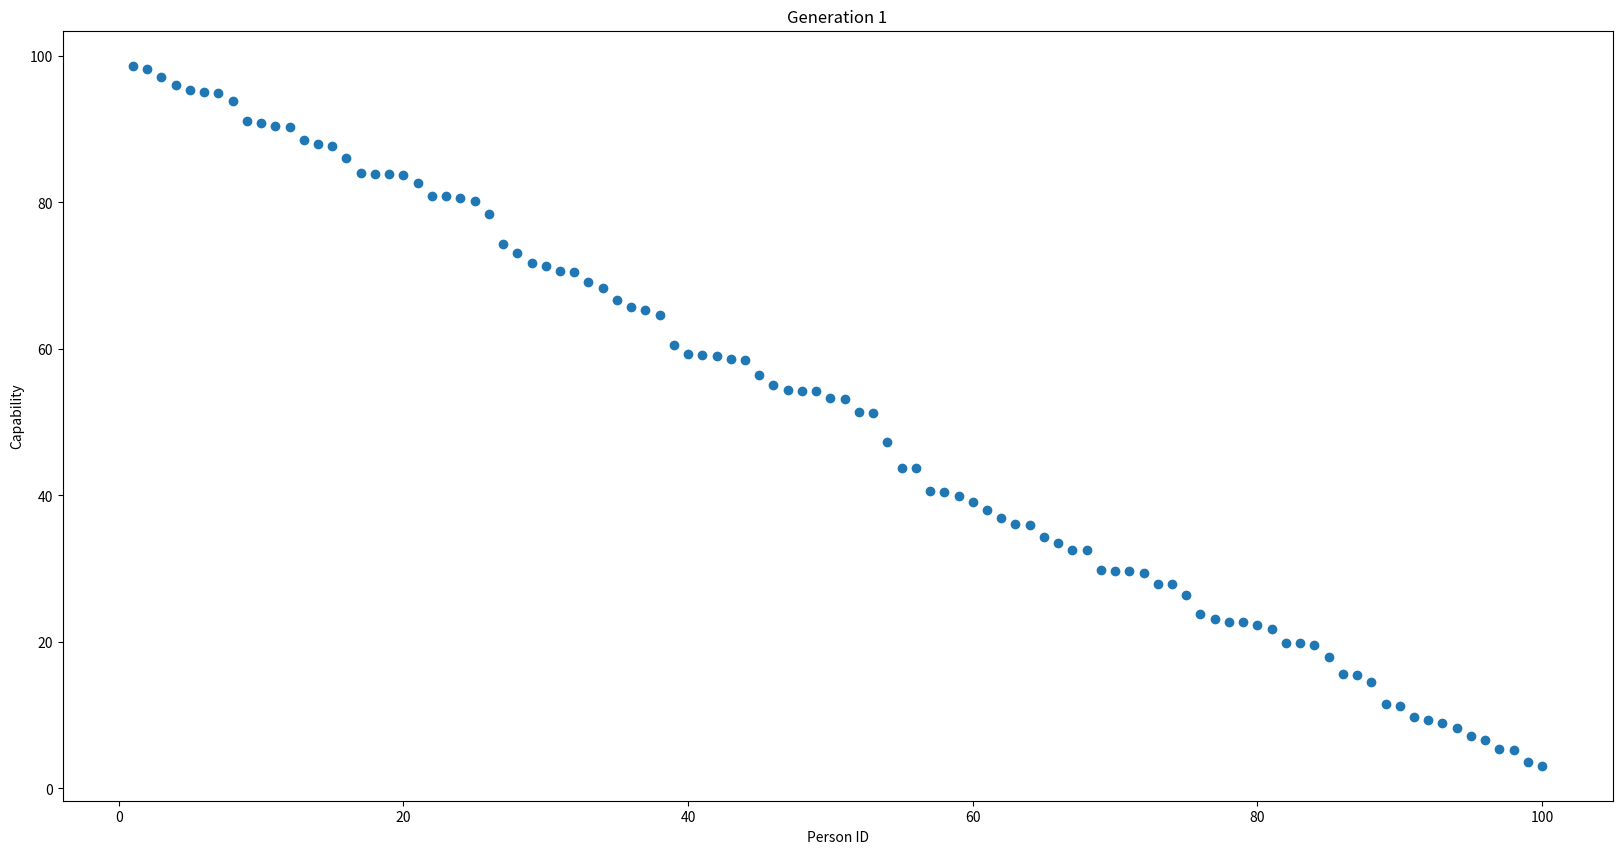
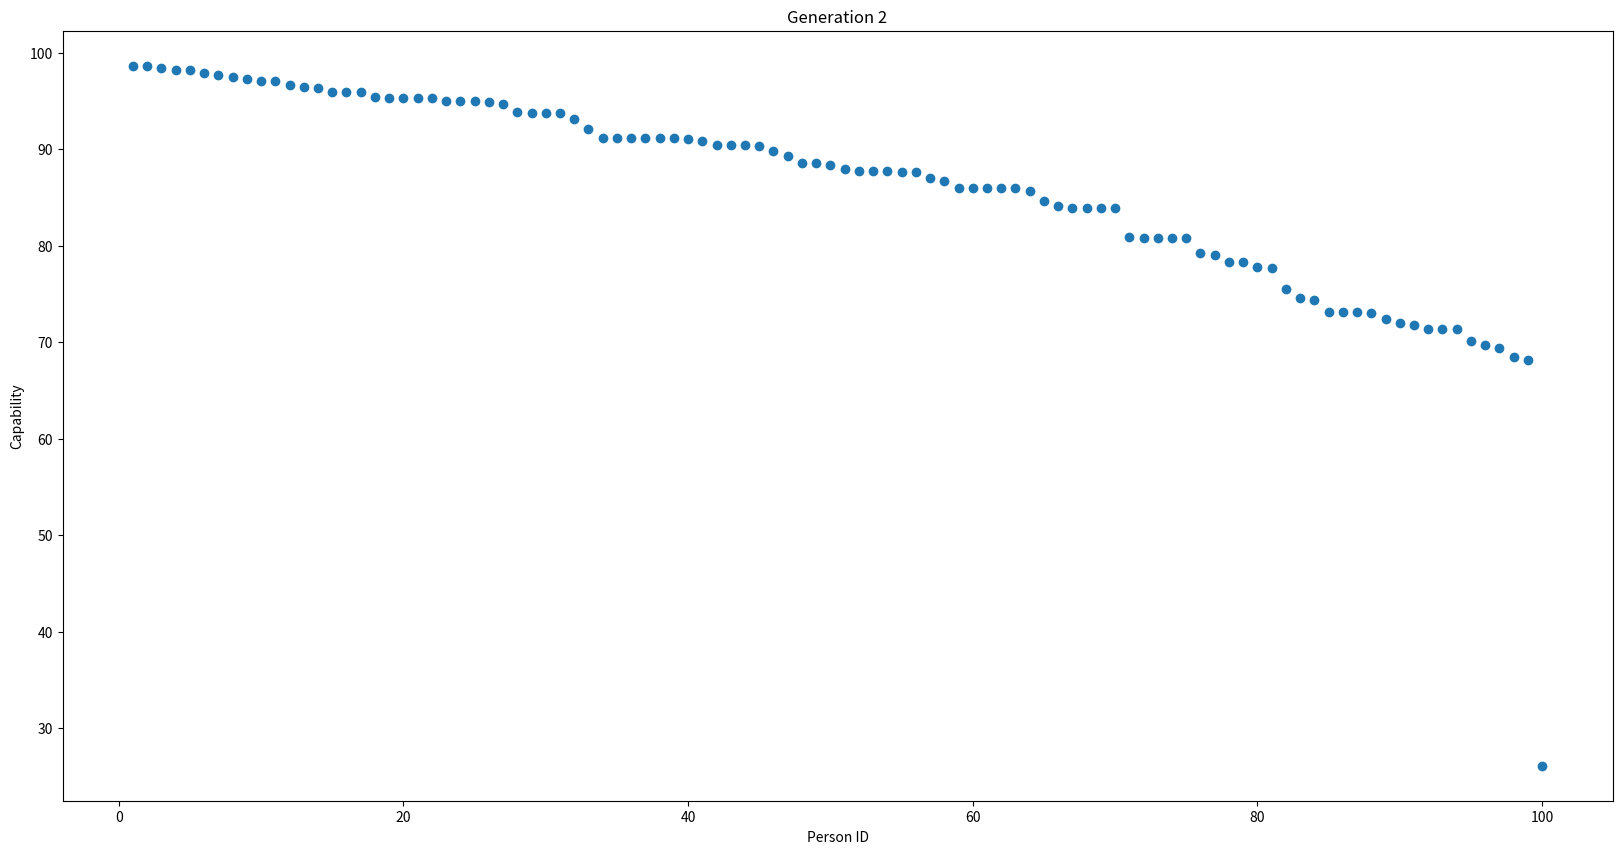
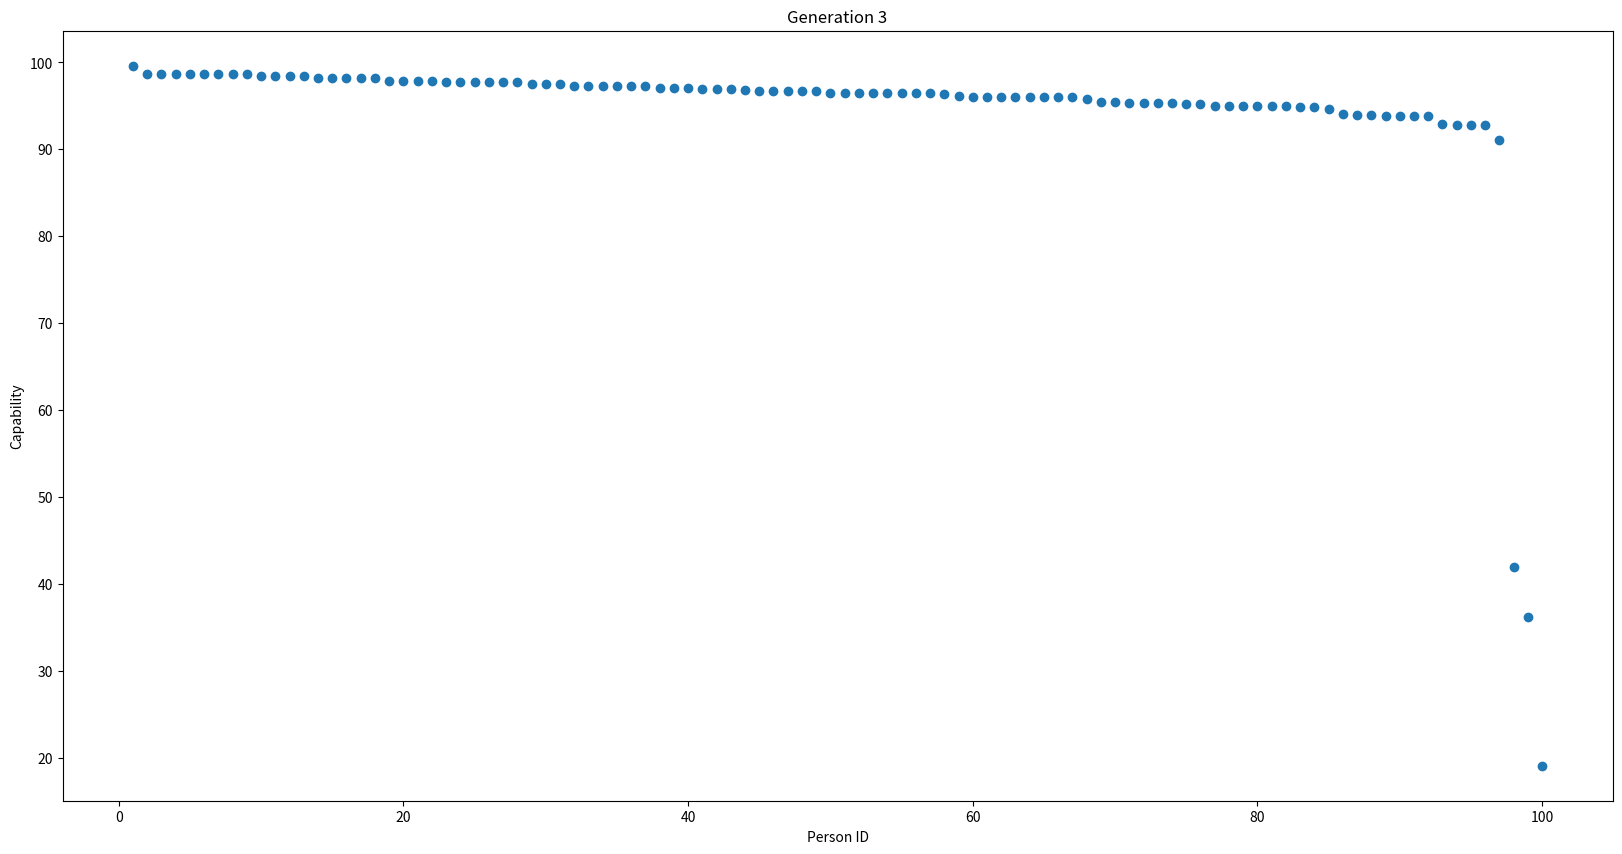
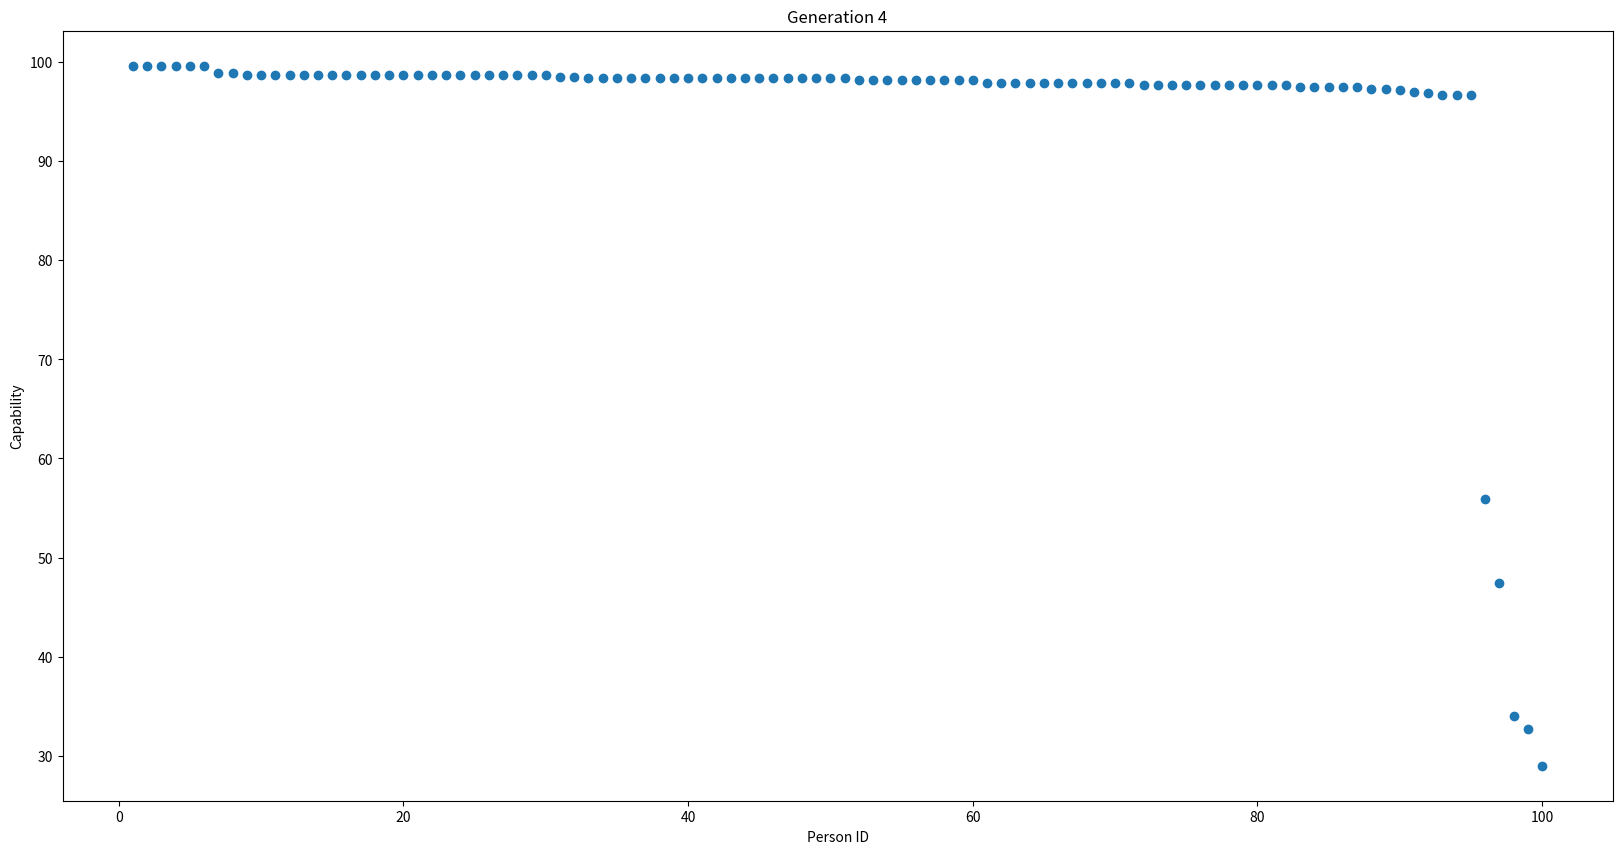
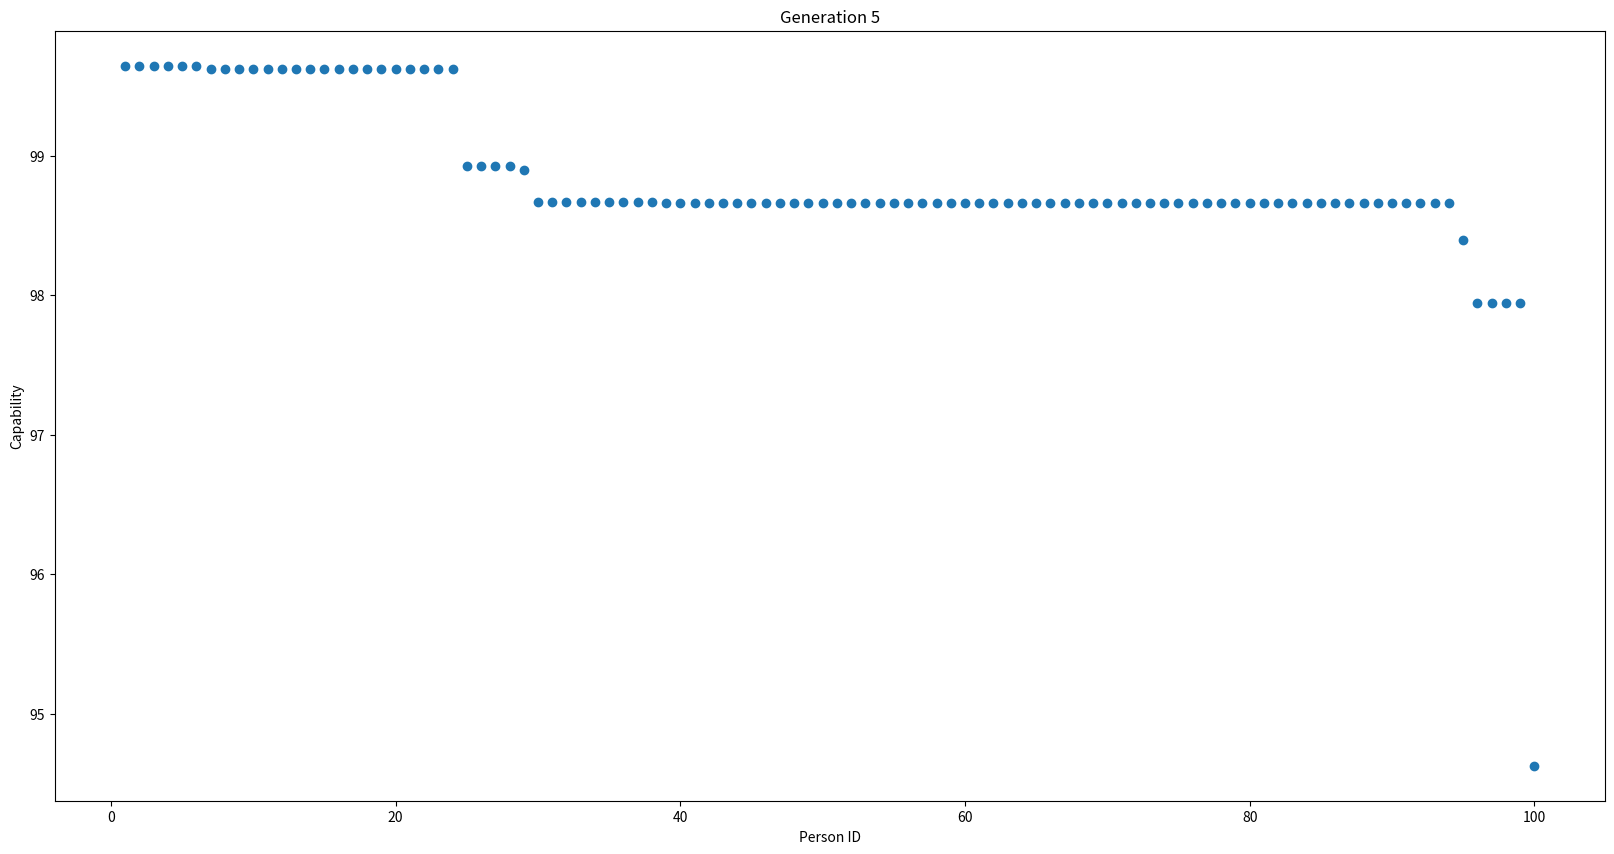

Source code (Python) for these figures, in order:
import numpy as np
import matplotlib.pyplot as plt
MUTATION_PROBABILITY = [0.02, 0.02]

class RandomVariable():
    def __init__(self):
        self.luck = 0
        self.skill = 0
        self.__calc_values()

    def __calc_values(self):
        self.luck = np.random.random() * 5
        self.skill = np.random.random() * 95
class Person():

    def __init__(self, luck, skill):
        self.luck = luck
        self.skill = skill
        self.capability = luck + skill

    def mate(self, par2):
        global MUTATION_PROBABILITY
        rv = RandomVariable()
        prob = np.random.rand(5)
        if prob[0] < (1-MUTATION_PROBABILITY[0])/2:
            new_luck = self.luck
        elif prob[0] < (1-MUTATION_PROBABILITY[0]):
            new_luck = par2.luck
        else:
            new_luck = rv.luck
        if prob[1] < (1-MUTATION_PROBABILITY[1])/2:
            new_skill = self.skill
        elif prob[1] < (1-MUTATION_PROBABILITY[1]):
            new_skill = par2.skill
        else:
            new_skill = rv.skill
        return Person(new_luck, new_skill)


class Generation():
    def __init__(self, parents, number):
        self.__parents = parents
        self.__number = number
        self.population = self.__mate()

    def __mate(self):
        population = []
        population.extend(self.__parents[:10])
        for i in range(90):
            par1 = np.random.choice(self.__parents[:30])
            par2 = np.random.choice(self.__parents[:30])
            child = par1.mate(par2)
            population.append(child)
        population = sorted(population,  key=lambda x: -x.capability)
        return population

    def print_fittest(self):
        print("Generation: {}".format(self.__number))
        print("    Capability: {}".format(self.population[0].capability))
        print("         Skill: {}".format(self.population[0].skill))
        print("          Luck:  {}".format(self.population[0].luck))

    def plot(self):
        plt.figure(figsize=(20, 10))
        plt.scatter(range(1, 101), [i.capability for i in self.population])
        plt.title("Generation " + str(self.__number))
        plt.xlabel("Person ID")
        plt.ylabel("Capability")
        plt.show()


population = []
for i in range(100):
    rv = RandomVariable()
    individual = Person(rv.luck, rv.skill)
    population.append(individual)
population = sorted(population, key=lambda x: -x.capability)
print("Generation: 1")
print("    Capability: {}".format(population[0].capability))
print("         Skill: {}".format(population[0].skill))
print("          Luck:  {}".format(population[0].luck))

plt.figure(figsize=(20, 10))
plt.scatter(range(1, 101), [i.capability for i in population])
plt.title("Generation 1")
plt.xlabel("Person ID")
plt.ylabel("Capability")
plt.show()

for i in range(2, 6):
    generation = Generation(population, i)
    generation.print_fittest()
    generation.plot()
    population = generation.population